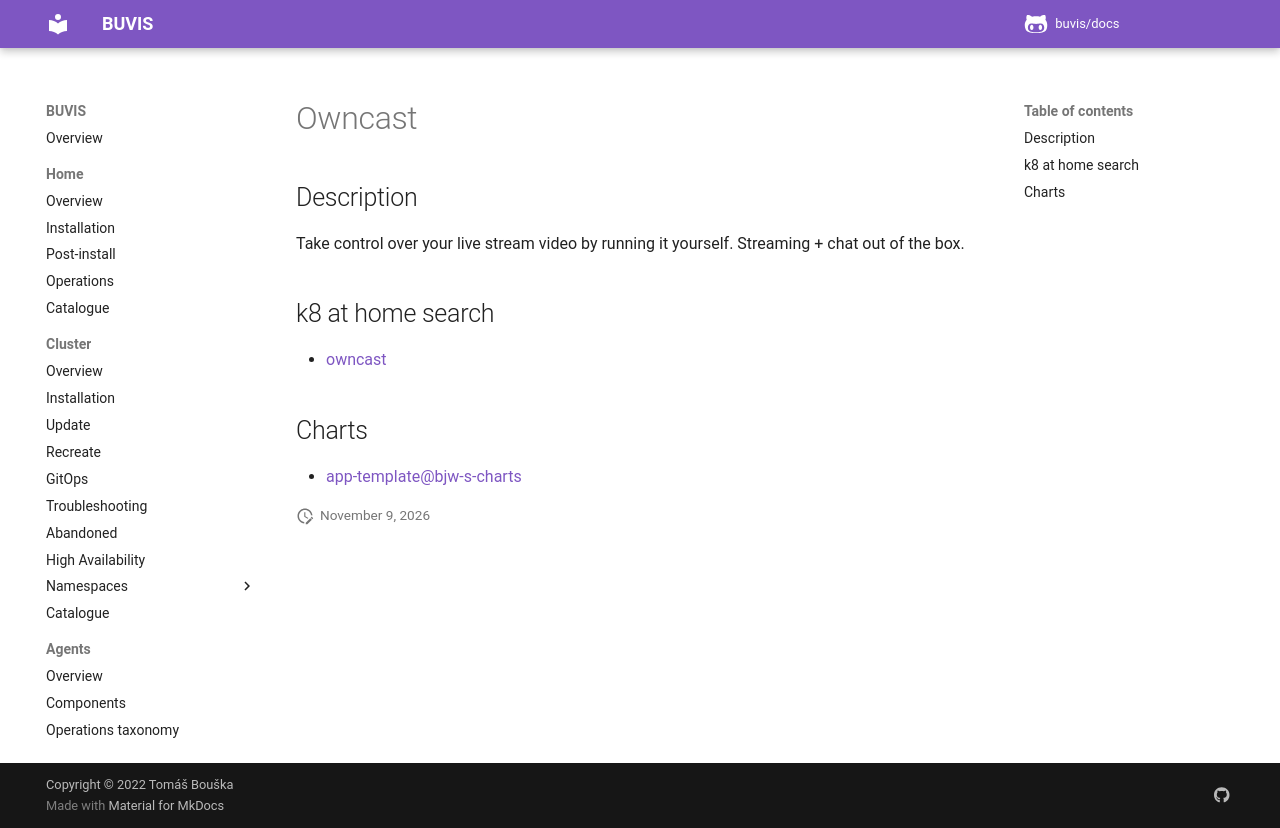

repository: buvis/docs · page: cluster/catalogue/owncast/index.html · generator: mkdocs

# Owncast

## Description

Take control over your live stream video by running it yourself. Streaming + chat out of the box.

## k8 at home search

- [owncast](https://nanne.dev/k8s-at-home-search/#/owncast)

## Charts

- [app-template@bjw-s-charts](https://bjw-s.github.io/helm-charts/)
